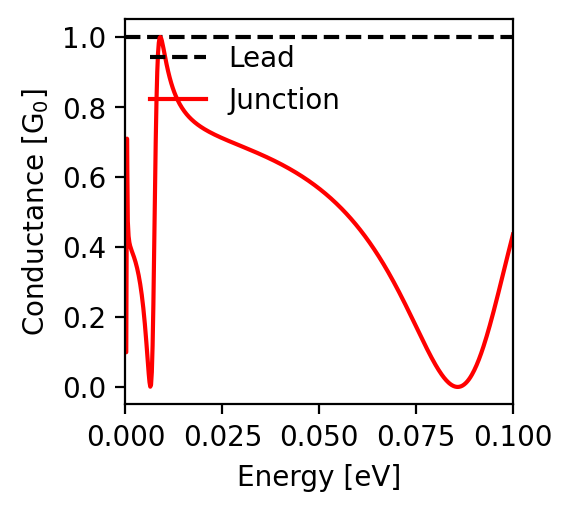

The file beside this chart, header and first rows:
energy; conductance
-0.1; 0.436
-0.0998; 0.427
-0.0996; 0.418
-0.0994; 0.41
-0.0992; 0.401
-0.099; 0.392
-0.0988; 0.383
-0.0986; 0.374
-0.0984; 0.365
-0.0982; 0.357
-0.098; 0.348
-0.0978; 0.339
-0.0976; 0.33
-0.0974; 0.321
-0.0972; 0.312
-0.097; 0.303
-0.0968; 0.294
-0.0966; 0.285
-0.0964; 0.276
-0.0962; 0.268
-0.096; 0.259
-0.0958; 0.25
-0.0956; 0.241
-0.0954; 0.233
-0.0952; 0.224
-0.095; 0.216
-0.0948; 0.208
-0.0946; 0.199
-0.0944; 0.191
-0.0942; 0.183
-0.094; 0.175
-0.0938; 0.167
-0.0936; 0.16
-0.0934; 0.152
-0.0932; 0.144
-0.093; 0.137
-0.0928; 0.13
-0.0926; 0.123
-0.0924; 0.116
-0.0922; 0.109
-0.092; 0.103
-0.0918; 0.096
-0.0916; 0.09
-0.0914; 0.084
-0.0912; 0.078
-0.091; 0.073
-0.0908; 0.067
-0.0906; 0.062
-0.0904; 0.057
-0.0902; 0.052
-0.09; 0.048
-0.0898; 0.043
-0.0896; 0.039
-0.0894; 0.035
-0.0892; 0.031
-0.089; 0.028
-0.0888; 0.024
-0.0886; 0.021
-0.0884; 0.018
-0.0882; 0.016
... 941 more rows
